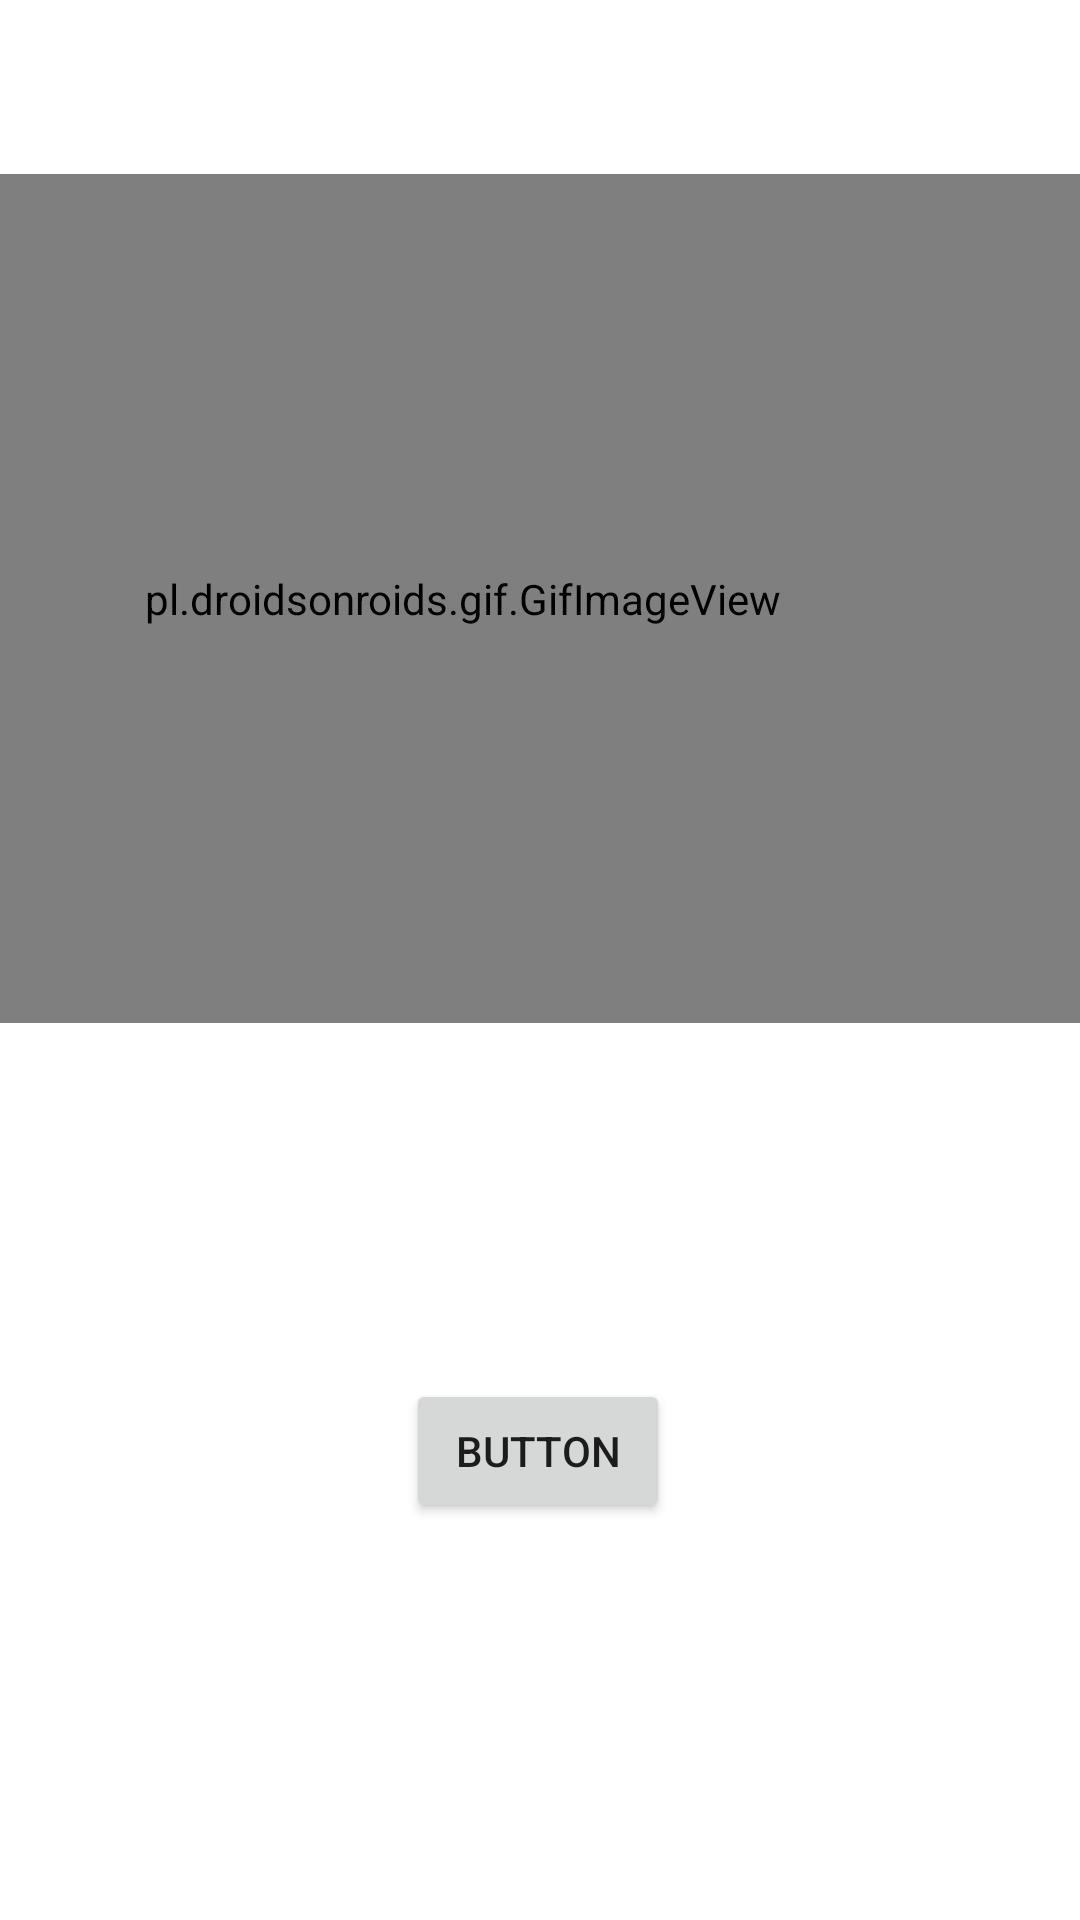

Here is an Android app screen rendered from its layout file. Give the layout XML and the strings, colors and styles it references.
<!-- AndroidManifest.xml: application theme Theme.Baselproject -->
<!-- res/layout/fragment_reset.xml -->
<?xml version="1.0" encoding="utf-8"?>
<FrameLayout xmlns:android="http://schemas.android.com/apk/res/android"
    xmlns:app="http://schemas.android.com/apk/res-auto"
    xmlns:tools="http://schemas.android.com/tools"
    android:layout_width="match_parent"
    android:layout_height="match_parent"
    tools:context=".Recycler.ResetFragment">

    <androidx.constraintlayout.widget.ConstraintLayout
        android:layout_width="match_parent"
        android:layout_height="match_parent">

        <pl.droidsonroids.gif.GifImageView
            android:id="@+id/gifReset"
            android:layout_width="412dp"
            android:layout_height="283dp"
            android:background="#EFEAEA"
            android:src="@drawable/reset"
            app:layout_constraintBottom_toBottomOf="parent"
            app:layout_constraintEnd_toEndOf="parent"
            app:layout_constraintHorizontal_bias="1.0"
            app:layout_constraintStart_toStartOf="parent"
            app:layout_constraintTop_toTopOf="parent"
            app:layout_constraintVertical_bias="0.162">

        </pl.droidsonroids.gif.GifImageView>

        <Button
            android:id="@+id/BTNReset"
            android:layout_width="wrap_content"
            android:layout_height="wrap_content"
            android:layout_marginTop="106dp"
            android:text="Button"
            app:layout_constraintBottom_toBottomOf="parent"
            app:layout_constraintEnd_toEndOf="parent"
            app:layout_constraintHorizontal_bias="0.498"
            app:layout_constraintStart_toStartOf="parent"
            app:layout_constraintTop_toBottomOf="@+id/gifReset"
            app:layout_constraintVertical_bias="0.087" />

        <ImageView
            android:id="@+id/IVBackReset"
            android:layout_width="81dp"
            android:layout_height="73dp"
            android:src="@drawable/baseline_arrow_back_ios_24"
            app:layout_constraintBottom_toBottomOf="parent"
            app:layout_constraintEnd_toEndOf="parent"
            app:layout_constraintHorizontal_bias="0.0"
            app:layout_constraintStart_toStartOf="parent"
            app:layout_constraintTop_toTopOf="parent"
            app:layout_constraintVertical_bias="0.0" />
    </androidx.constraintlayout.widget.ConstraintLayout>

</FrameLayout>
<!-- resources referenced by this layout -->
<resources>
  <!-- drawable reset: jpg bitmap (drawable, 18468 bytes) -->
  <style name="Theme.Baselproject" parent="Theme.MaterialComponents.DayNight.NoActionBar">
          
          <item name="colorPrimary">@color/purple_500</item>
          <item name="colorPrimaryVariant">@color/purple_700</item>
          <item name="colorOnPrimary">@color/white</item>
          
          <item name="colorSecondary">@color/teal_200</item>
          <item name="colorSecondaryVariant">@color/teal_700</item>
          <item name="colorOnSecondary">@color/black</item>
          
          <item name="android:statusBarColor" tools:targetApi="l">?attr/colorPrimaryVariant</item>
          
      </style>
  <!-- not gathered from this repository: default colours our renderer supplied (Android Studio template values) -->
  <color name="purple_500">#FF6200EE</color>
  <color name="purple_700">#FF3700B3</color>
  <color name="teal_200">#FF03DAC5</color>
  <color name="teal_700">#FF018786</color>
  <color name="black">#FF000000</color>
  <color name="white">#FFFFFFFF</color>
</resources>
